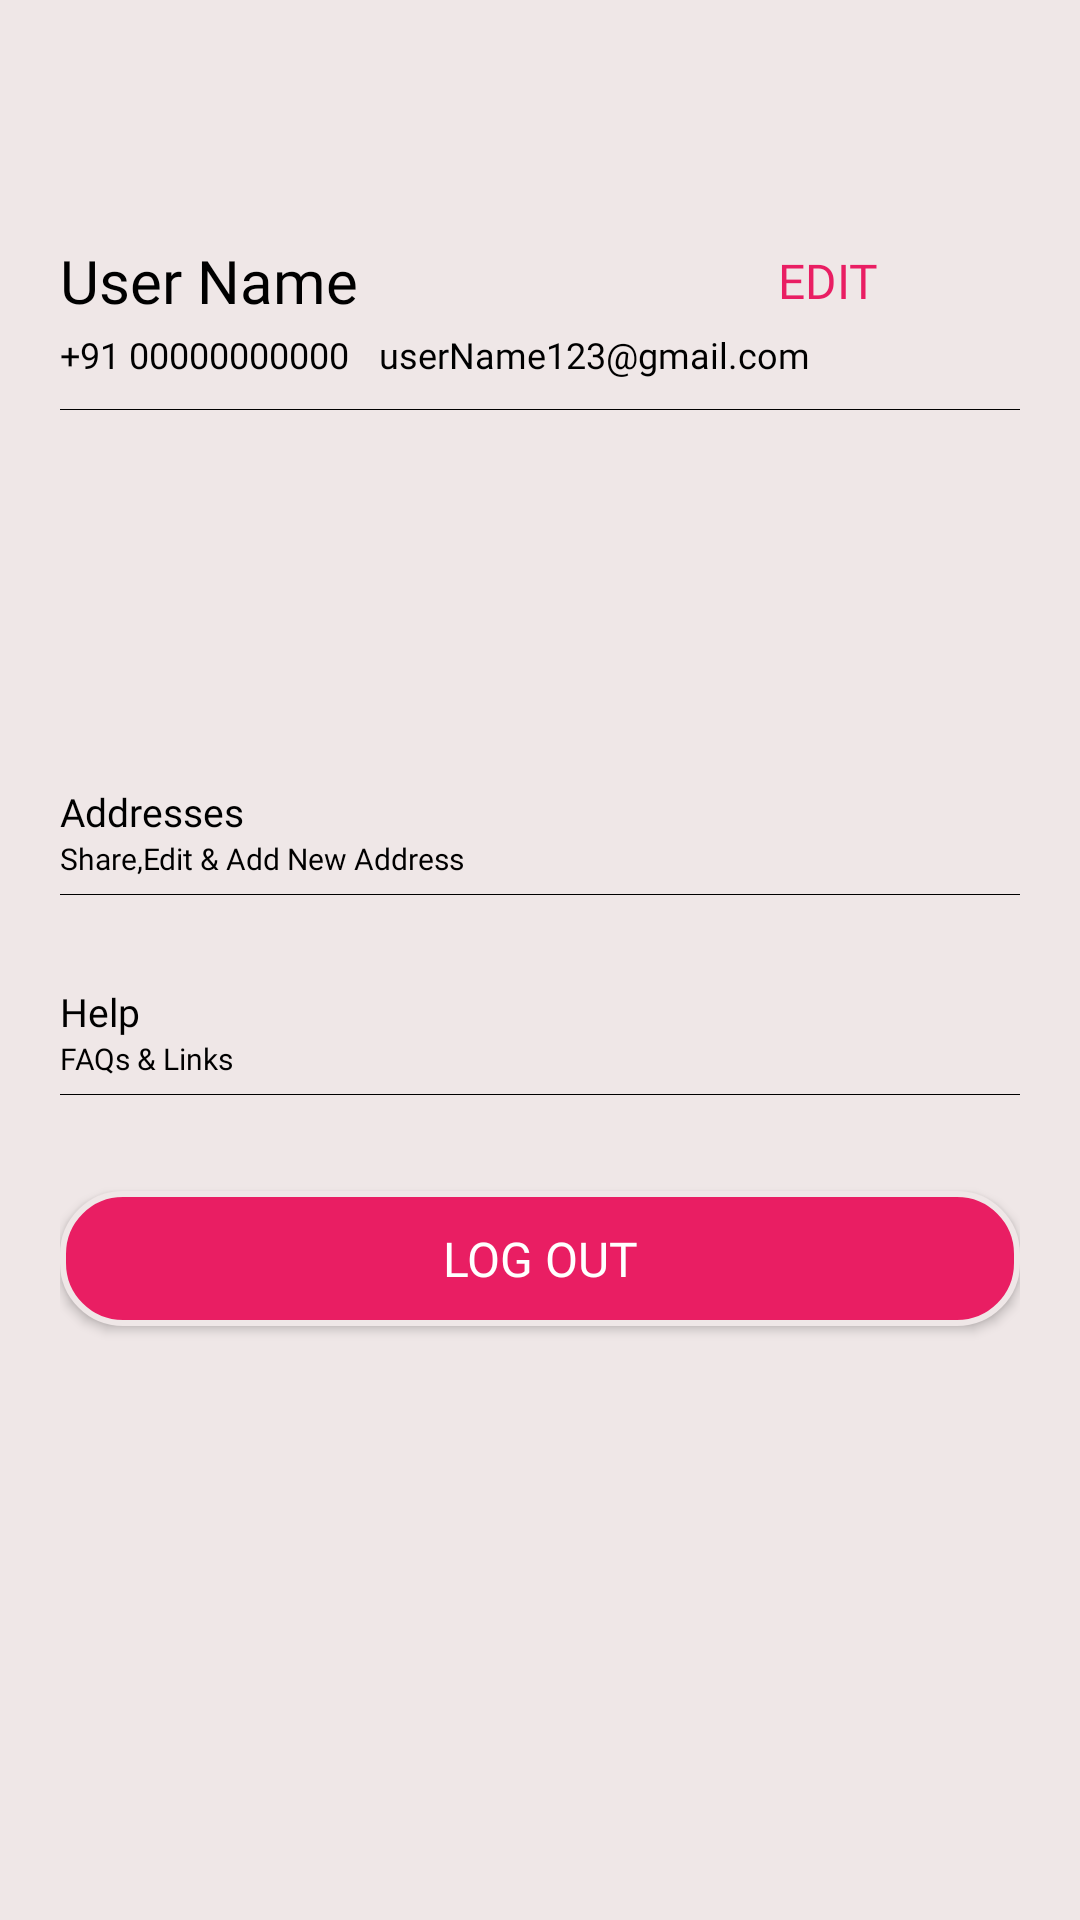

Produce the Android XML layout that renders to this screen, including the resource entries it uses.
<!-- AndroidManifest.xml: application theme Theme.Handioin -->
<!-- res/layout/activity_menu_bar.xml -->
<?xml version="1.0" encoding="utf-8"?>
<RelativeLayout xmlns:android="http://schemas.android.com/apk/res/android"
    xmlns:tools="http://schemas.android.com/tools"
    android:layout_width="match_parent"
    android:layout_height="match_parent"
    android:background="@color/LightBox"
    tools:context=".MenuBarActivity">


    <ImageView
        android:id="@+id/ivBackArrow"
        android:layout_width="wrap_content"
        android:layout_height="wrap_content"
        android:layout_marginStart="20dp"
        android:layout_marginTop="20dp"
        android:src="@drawable/arrow_back" />


    <LinearLayout
        android:layout_width="match_parent"
        android:layout_height="wrap_content"
        android:layout_marginHorizontal="20dp"
        android:layout_marginTop="30dp"
        android:layout_marginBottom="30dp"
        android:orientation="vertical">

        <ScrollView
            android:layout_width="match_parent"
            android:layout_height="wrap_content"
            android:scrollbars="none">

            <LinearLayout
                android:layout_width="match_parent"
                android:layout_height="wrap_content"
                android:layout_marginTop="45dp"
                android:orientation="vertical">

                <LinearLayout
                    android:layout_width='wrap_content'
                    android:layout_height="wrap_content"
                    android:layout_marginTop="5dp"
                    android:gravity="center"
                    android:orientation="horizontal">

                    <TextView
                        android:layout_width="wrap_content"
                        android:layout_height="wrap_content"
                        android:fontFamily="@font/poppins"
                        android:text="User Name"
                        android:textColor="@color/black"
                        android:textSize="20sp" />

                    <TextView
                        android:id="@+id/tv_Edit"
                        android:layout_width="wrap_content"
                        android:layout_height="wrap_content"
                        android:layout_marginStart="140dp"
                        android:fontFamily="@font/poppins"
                        android:text="EDIT"
                        android:textColor="@color/red"
                        android:textSize="16sp" />

                </LinearLayout>

                <LinearLayout
                    android:layout_width='wrap_content'
                    android:layout_height="wrap_content"
                    android:layout_marginTop="3dp"
                    android:gravity="center"
                    android:orientation="horizontal">

                    <TextView
                        android:layout_width="wrap_content"
                        android:layout_height="wrap_content"
                        android:fontFamily="@font/poppins"
                        android:text="+91 00000000000"
                        android:textColor="@color/black"
                        android:textSize="12sp" />

                    <TextView
                        android:layout_width="wrap_content"
                        android:layout_height="wrap_content"
                        android:layout_marginStart="10dp"
                        android:fontFamily="@font/poppins"
                        android:text="userName123@gmail.com"
                        android:textColor="@color/black"
                        android:textSize="12sp" />

                </LinearLayout>

                <View
                    android:layout_width="match_parent"
                    android:layout_height=".1dp"
                    android:layout_marginTop="10dp"
                    android:background="@color/black" />

                                <ExpandableListView
                                    android:id="@+id/expandableListView"
                                    android:layout_width="wrap_content"
                                    android:layout_height="120dp"
                                    android:layout_marginTop="5dp"
                                    android:scrollbars="none"
                                    android:divider="@android:color/darker_gray"
                                    android:dividerHeight="0.5dp"
                                    android:indicatorLeft="?android:attr/expandableListPreferredItemIndicatorLeft" />


                
                
                
                
                

                
                
                
                
                
                
                

                
                
                
                
                
                
                
                
                

                
                
                
                
                

                

                <LinearLayout
                    android:id="@+id/ll_Addresses"
                    android:layout_width="match_parent"
                    android:layout_height="wrap_content"
                    android:orientation="vertical">

                    <TextView
                        android:layout_width="match_parent"
                        android:layout_height="wrap_content"
                        android:fontFamily="@font/poppins_bold"
                        android:text="Addresses"
                        android:textColor="@color/black"
                        android:textSize="13sp" />

                    <TextView
                        android:layout_width="match_parent"
                        android:layout_height="wrap_content"
                        android:fontFamily="@font/poppins"
                        android:paddingRight="10dp"
                        android:text="Share,Edit &amp; Add New Address"
                        android:textColor="@color/black"
                        android:textSize="10sp" />

                    <View
                        android:layout_width="match_parent"
                        android:layout_height=".1dp"
                        android:layout_marginTop="5dp"
                        android:background="@color/black" />

                </LinearLayout>

                <LinearLayout
                    android:id="@+id/ll_Help"
                    android:layout_width="match_parent"
                    android:layout_height="wrap_content"
                    android:layout_marginTop="30sp"
                    android:orientation="vertical">

                    <TextView
                        android:layout_width="match_parent"
                        android:layout_height="wrap_content"
                        android:fontFamily="@font/poppins_bold"
                        android:text="Help"
                        android:textColor="@color/black"
                        android:textSize="13sp" />

                    <TextView
                        android:layout_width="match_parent"
                        android:layout_height="wrap_content"
                        android:fontFamily="@font/poppins"
                        android:paddingEnd="10dp"
                        android:text="FAQs &amp; Links"
                        android:textColor="@color/black"
                        android:textSize="10sp" />

                    <View
                        android:layout_width="match_parent"
                        android:layout_height=".3dp"
                        android:layout_marginTop="5dp"
                        android:background="@color/black" />

                </LinearLayout>

                <androidx.appcompat.widget.AppCompatButton
                    android:id="@+id/tvLogOutBTN"
                    android:layout_width="match_parent"
                    android:layout_height="45dp"
                    android:layout_gravity="center"
                    android:layout_marginTop="32dp"
                    android:layout_marginBottom="10dp"
                    android:fontFamily="@font/poppins"
                    android:background="@drawable/grent_bg"
                    android:gravity="center"
                    android:text="Log Out"
                    android:textColor="@color/white"
                    android:textSize="16sp" />

            </LinearLayout>
        </ScrollView>
    </LinearLayout>

</RelativeLayout>
<!-- resources referenced by this layout -->
<resources>
  <color name="LightBox">#EFE7E7</color>
  <color name="black">#FF000000</color>
  <color name="red">#E91E63</color>
  <color name="white">#FFFFFFFF</color>
  <!-- drawable drop_down_arrow (drawable) -->
  <vector android:height="24dp" android:tint="#574D4D"
      android:viewportHeight="24" android:viewportWidth="24"
      android:width="24dp" xmlns:android="http://schemas.android.com/apk/res/android">
      <path android:fillColor="@android:color/white" android:pathData="M7,10l5,5 5,-5z"/>
  </vector>
  <!-- drawable grent_bg (drawable) -->
  <?xml version="1.0" encoding="utf-8"?>
  <shape android:shape="rectangle"
      xmlns:android="http://schemas.android.com/apk/res/android">
      <solid android:color="@color/red"/>
      <stroke android:color="@color/LightBox" android:width="2dp"/>
      <corners android:radius="20dp"/>
  </shape>
  <style name="Theme.Handioin" parent="Theme.MaterialComponents.DayNight.NoActionBar">
          
          <item name="colorPrimary">@color/red</item>
          <item name="colorPrimaryVariant">@color/red</item>
          <item name="colorOnPrimary">@color/white</item>
          
          <item name="colorSecondary">@color/blue</item>
          <item name="colorSecondaryVariant">@color/teal_700</item>
          <item name="colorOnSecondary">@color/black</item>
          
          <item name="android:statusBarColor" tools:targetApi="l">?attr/colorPrimaryVariant</item>
          
      </style>
  <color name="blue">#00BFFF</color>
  <color name="teal_700">#FF018786</color>
</resources>
